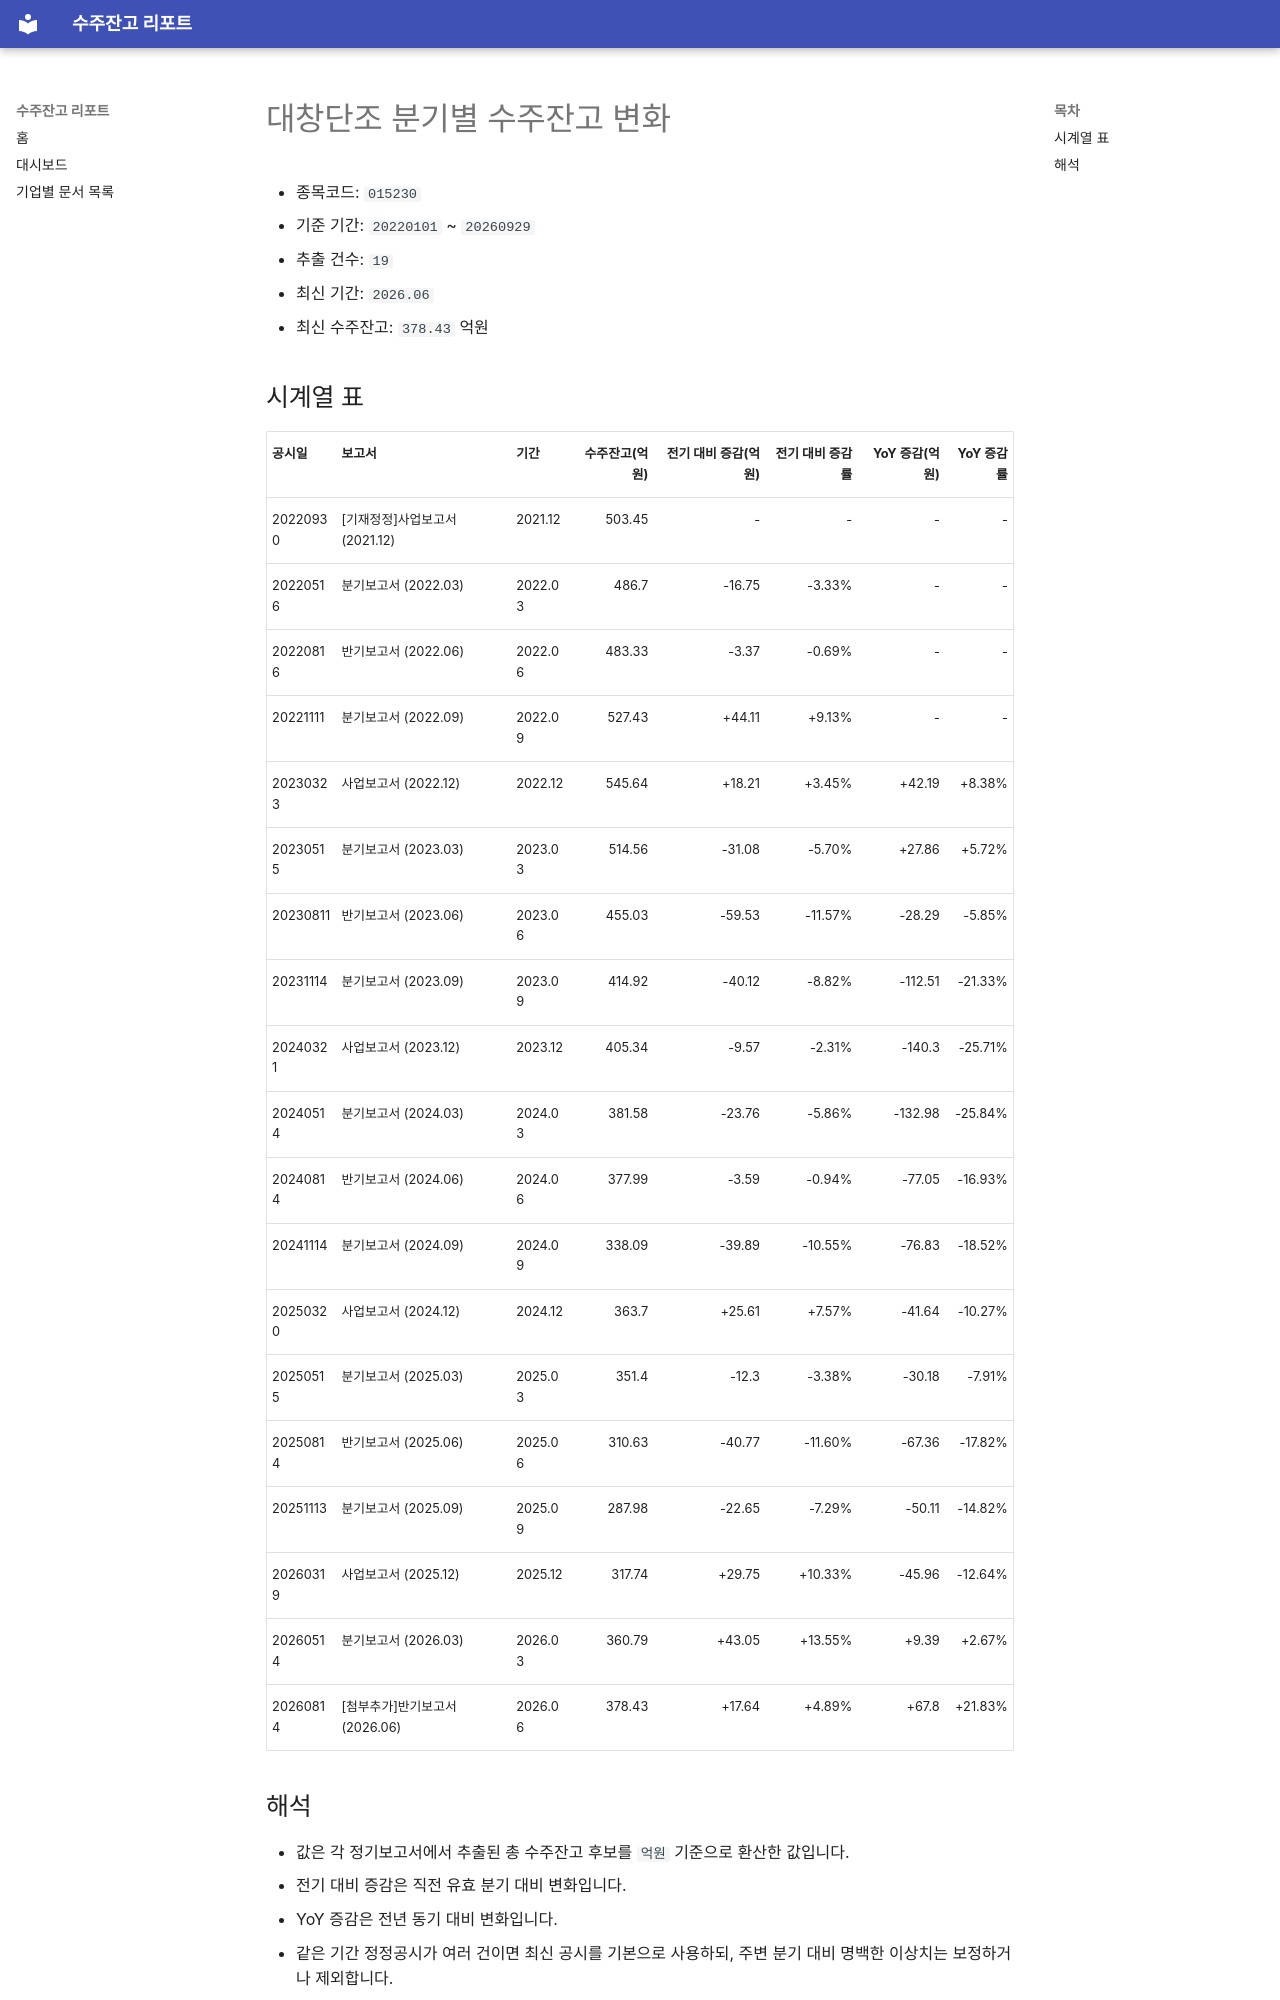

repository: agent-jaden/order-backlog-dashboard · page: companies/대창단조_수주잔고(015230)/index.html · generator: mkdocs

# 대창단조 분기별 수주잔고 변화

- 종목코드: `015230`
- 기준 기간: `20220101` ~ `20260929`
- 추출 건수: `19`
- 최신 기간: `2026.06`
- 최신 수주잔고: `378.43` 억원

## 시계열 표

| 공시일 | 보고서 | 기간 | 수주잔고(억원) | 전기 대비 증감(억원) | 전기 대비 증감률 | YoY 증감(억원) | YoY 증감률 |
| --- | --- | --- | ---: | ---: | ---: | ---: | ---: |
| 20220930 | [기재정정]사업보고서 (2021.12) | 2021.12 | 503.45 | - | - | - | - |
| 20220516 | 분기보고서 (2022.03) | 2022.03 | 486.7 | -16.75 | -3.33% | - | - |
| 20220816 | 반기보고서 (2022.06) | 2022.06 | 483.33 | -3.37 | -0.69% | - | - |
| 20221111 | 분기보고서 (2022.09) | 2022.09 | 527.43 | +44.11 | +9.13% | - | - |
| 20230323 | 사업보고서 (2022.12) | 2022.12 | 545.64 | +18.21 | +3.45% | +42.19 | +8.38% |
| 20230515 | 분기보고서 (2023.03) | 2023.03 | 514.56 | -31.08 | -5.70% | +27.86 | +5.72% |
| 20230811 | 반기보고서 (2023.06) | 2023.06 | 455.03 | -59.53 | -11.57% | -28.29 | -5.85% |
| 20231114 | 분기보고서 (2023.09) | 2023.09 | 414.92 | -40.12 | -8.82% | -112.51 | -21.33% |
| 20240321 | 사업보고서 (2023.12) | 2023.12 | 405.34 | -9.57 | -2.31% | -140.3 | -25.71% |
| 20240514 | 분기보고서 (2024.03) | 2024.03 | 381.58 | -23.76 | -5.86% | -132.98 | -25.84% |
| 20240814 | 반기보고서 (2024.06) | 2024.06 | 377.99 | -3.59 | -0.94% | -77.05 | -16.93% |
| 20241114 | 분기보고서 (2024.09) | 2024.09 | 338.09 | -39.89 | -10.55% | -76.83 | -18.52% |
| 20250320 | 사업보고서 (2024.12) | 2024.12 | 363.7 | +25.61 | +7.57% | -41.64 | -10.27% |
| 20250515 | 분기보고서 (2025.03) | 2025.03 | 351.4 | -12.3 | -3.38% | -30.18 | -7.91% |
| 20250814 | 반기보고서 (2025.06) | 2025.06 | 310.63 | -40.77 | -11.60% | -67.36 | -17.82% |
| 20251113 | 분기보고서 (2025.09) | 2025.09 | 287.98 | -22.65 | -7.29% | -50.11 | -14.82% |
| 20260319 | 사업보고서 (2025.12) | 2025.12 | 317.74 | +29.75 | +10.33% | -45.96 | -12.64% |
| 20260514 | 분기보고서 (2026.03) | 2026.03 | 360.79 | +43.05 | +13.55% | +9.39 | +2.67% |
| 20260814 | [첨부추가]반기보고서 (2026.06) | 2026.06 | 378.43 | +17.64 | +4.89% | +67.8 | +21.83% |
